Photos from the image-classification dataset "data_single_cnn" in the GitHub repository bonsaibauer/dhbw_project_dip. Its 2 classes are: farbfehler, normal.

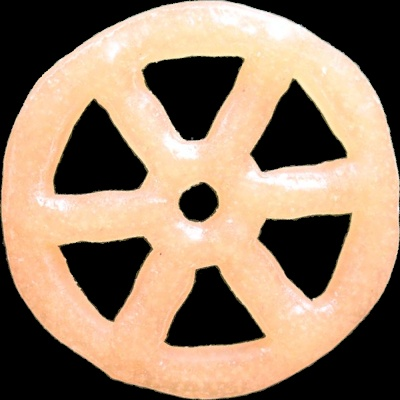
Label: normal

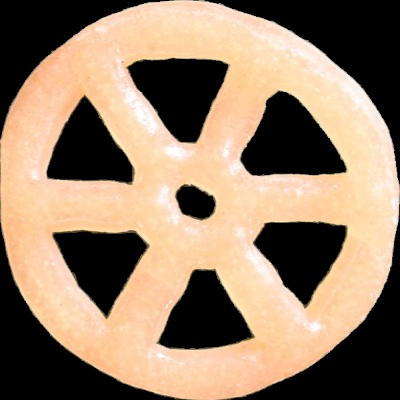
Label: normal

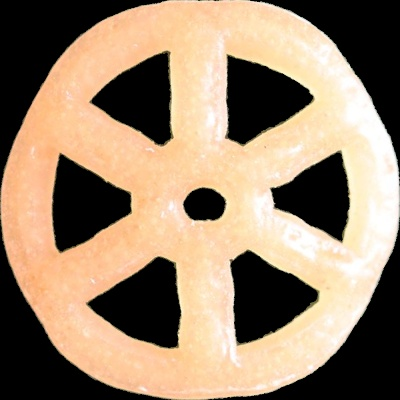
Label: normal

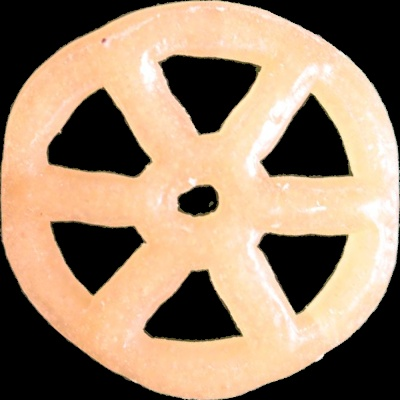
Label: normal

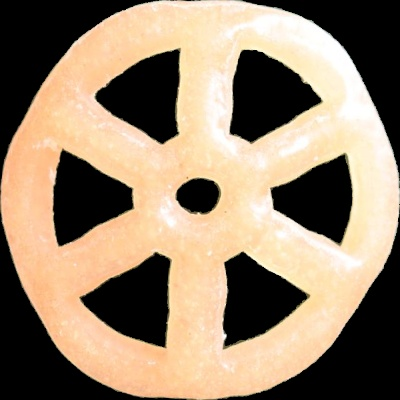
Label: normal
